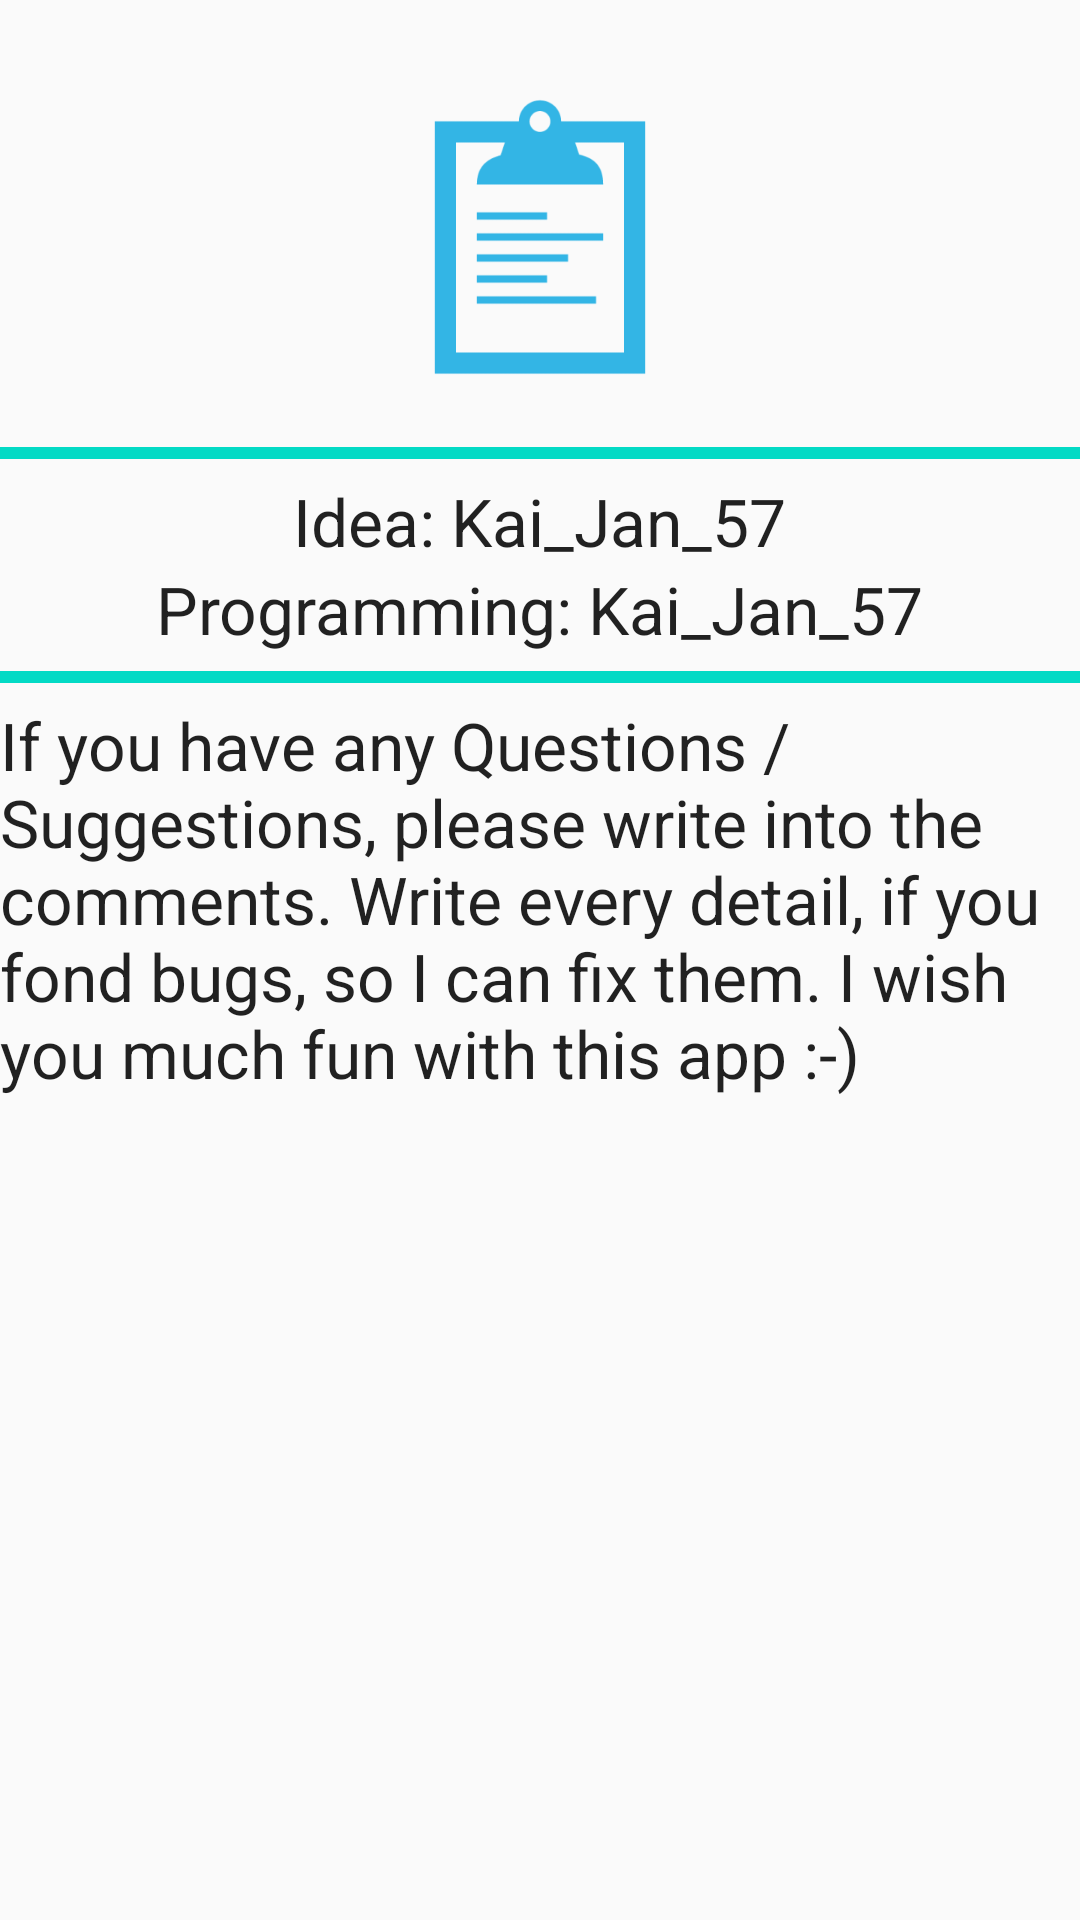

Reconstruct the res/layout file that produces this screen, plus the resources it refers to.
<!-- AndroidManifest.xml: application theme AppTheme -->
<!-- res/layout/fragment_about.xml -->
<?xml version="1.0" encoding="utf-8"?>
<ScrollView xmlns:android="http://schemas.android.com/apk/res/android"
    android:layout_width="fill_parent"
    android:layout_height="fill_parent"
    style="@style/AppTheme"
    android:theme="@style/AppTheme">
    <RelativeLayout xmlns:android="http://schemas.android.com/apk/res/android"
        xmlns:tools="http://schemas.android.com/tools"
        android:layout_width="match_parent"
        android:layout_height="match_parent"
        tools:context=".About$PlaceholderFragment" >

        <ImageView
            android:id="@+id/imageView1"
            android:layout_width="wrap_content"
            android:layout_height="wrap_content"
            android:layout_alignParentTop="true"
            android:layout_centerHorizontal="true"
            android:layout_marginTop="15dp"
            android:src="@mipmap/ic_launcher_xxxxxxxxxhdpi" />

        <ProgressBar
            android:id="@+id/progressBar1"
            style="?android:attr/progressBarStyleHorizontal"
            android:layout_width="wrap_content"
            android:layout_height="wrap_content"
            android:layout_alignParentLeft="true"
            android:layout_alignParentRight="true"
            android:layout_below="@+id/imageView1"
            android:progress="100" />

        <ProgressBar
            android:id="@+id/progressBar2"
            style="?android:attr/progressBarStyleHorizontal"
            android:layout_width="wrap_content"
            android:layout_height="wrap_content"
            android:layout_alignParentLeft="true"
            android:layout_alignParentRight="true"
            android:progress="100"
            android:layout_below="@+id/textView2" />

        <TextView
            android:id="@+id/textView5"
            android:layout_width="wrap_content"
            android:layout_height="wrap_content"
            android:text="@string/str5about"
            android:textAppearance="?android:attr/textAppearanceLarge"
            android:layout_below="@+id/progressBar2"
            android:layout_centerHorizontal="true" />

        <TextView
            android:id="@+id/textView1"
            android:layout_width="wrap_content"
            android:layout_height="wrap_content"
            android:text="@string/str1about"
            android:textAppearance="?android:attr/textAppearanceLarge"
            android:layout_below="@+id/progressBar1"
            android:layout_centerHorizontal="true" />

        <TextView
            android:id="@+id/textView2"
            android:layout_width="wrap_content"
            android:layout_height="wrap_content"
            android:text="@string/str2about"
            android:textAppearance="?android:attr/textAppearanceLarge"
            android:layout_below="@+id/textView1"
            android:layout_centerHorizontal="true" />

    </RelativeLayout>
    </ScrollView>
<!-- resources referenced by this layout -->
<resources>
  <!-- mipmap ic_launcher_xxxxxxxxxhdpi: png bitmap (mipmap-xxxhdpi, 5177 bytes) -->
  <string name="str1about">Idea: Kai_Jan_57</string>
  <string name="str2about">Programming: Kai_Jan_57</string>
  <string name="str5about">If you have any Questions / Suggestions, please write into the comments. Write every detail, if you fond bugs, so I can fix them. I wish you much fun with this app :-)</string>
  <style name="AppTheme" parent="Theme.AppCompat.Light.DarkActionBar">
          
          <item name="colorPrimary">@color/colorPrimary</item>
          <item name="colorPrimaryDark">@color/colorPrimaryDark</item>
          <item name="colorAccent">@color/colorAccent</item>
      </style>
  <!-- not gathered from this repository: default colours our renderer supplied (Android Studio template values) -->
  <color name="colorPrimary">#FF6200EE</color>
  <color name="colorPrimaryDark">#FF3700B3</color>
  <color name="colorAccent">#FF03DAC5</color>
</resources>
